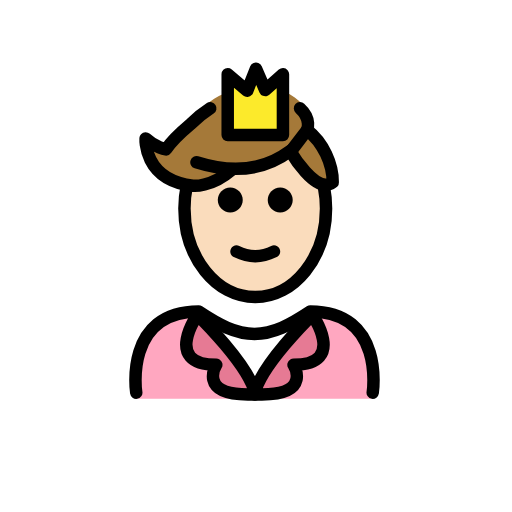
t = 0.00 s
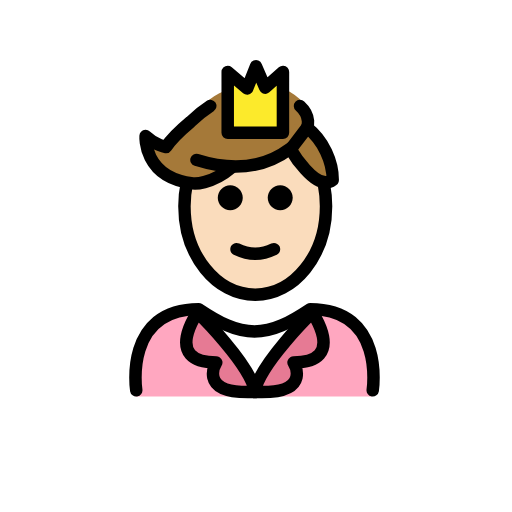
t = 0.48 s
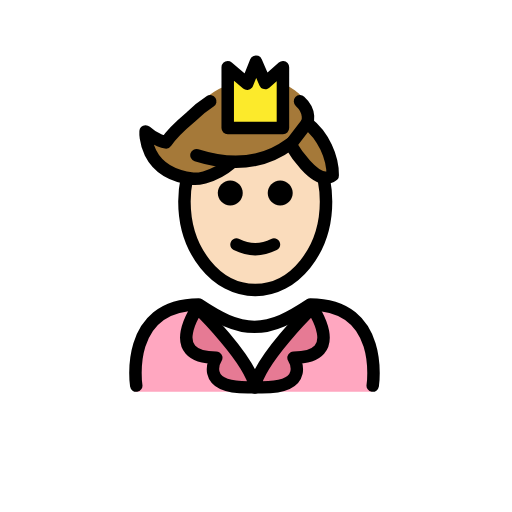
t = 1.43 s
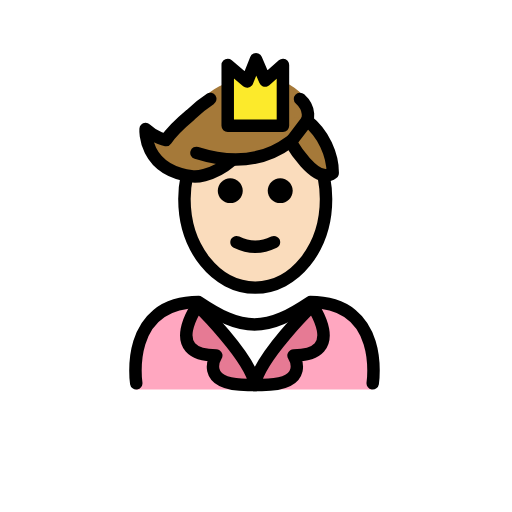
t = 1.90 s
t = 2.38 s: frame unchanged from t = 1.43 s, image omitted
t = 3.33 s: frame unchanged from t = 0.48 s, image omitted

The animated SVG that drew these frames (rendered in a browser with its animation timeline set to each time). Animation: 1 SMIL element (animateTransform=1); one cycle of 3.80 s, repeats indefinitely.

<?xml version='1.0' encoding='utf-8'?>
<svg xmlns="http://www.w3.org/2000/svg" id="emoji" viewBox="-5 -5 82 82" version="1.1" width="200" height="200" role="img">
  <title>OpenMoji: prince: light skin tone</title><g><g id="color">
    <path fill="#FFA7C0" d="M54.5509,58.8718c0,0,2-13.7973-10-13.7973c-3.1918,2.1192-5.9264,3.5837-9,3.5775h0.125 c-3.0736,0.0062-5.8081-1.4583-9-3.5775c-12,0-10,13.7973-10,13.7973" />
    <polygon fill="#FFFFFF" points="35.8323,57.6636 32.9258,52.6293 30.0192,47.5951 35.8323,47.5951 41.6454,47.5951 38.7388,52.6293" />
    <path fill="none" d="M47.6172,27.8152c0-1.1581-0.1111-2.2838-0.3208-3.3613c-0.7817-4.0178-2.9333-7.3654-5.8015-9.2263 c-1.5615-1.0131-3.3354-1.5856-5.2163-1.5856c-6.2621,0-11.3385,6.3456-11.3385,14.1732c0,7.8277,5.0764,14.1733,11.3385,14.1733 C42.5408,41.9885,47.6172,35.6429,47.6172,27.8152z" />
    <path fill="none" d="M39.4239,18.4045c-0.0034-0.463-3.2918,6.1828-13.917,2.8403" />
    <polygon fill="#FCEA2B" points="31.4697,16.6382 31.4713,6.8949 34.5866,9.5465 36.0017,6.0006 37.4702,9.4101 40.3145,6.8949 40.3145,16.6382" />
    <path fill="#E67A94" d="M26.7074,45.5127c0,0,8.353,8.1081,9.1847,12.6615l-0.0009-0.0399l-1.1954,0.0321 c-7.9884,0-5.061-4.7397-5.061-4.7397c-8.7662,0-2.8498-8.2603-2.8498-8.2603" />
    <path fill="#E67A94" d="M44.9413,45.5127c0,0-8.353,8.1081-9.1847,12.6615l0.0009-0.0399l1.1954,0.0321 c7.9884,0,5.0609-4.7397,5.0609-4.7397c8.7663,0,2.8499-8.2603,2.8499-8.2603" />
  </g>
  <g id="hair">
    <path fill="#a57939" d="M30.836,10.0039c-2.1058,0.8958-3.9799,2.6516-5.6162,4.2515c0,0-2.2375,3.282-3.3208,4.9348 c0,0-1.687-0.2842-3.2671-1.7638c0,0-0.4349,6.6434,7.5762,7.5773c0,0,2.8585,0.0224,6.1913-2.8192l1.5839-0.5867 c0.0505,0.0004,0.0996,0.0028,0.1504,0.0028c3.5746,0,6.4724-1.0792,6.4724-2.4105c0-0.0146-0.0052-0.0287-0.0059-0.0433 l0.0827-0.0306c0,0,1.8004-0.3126,3.5826-3.5399c1.0088-1.8269-0.5858-4.5801-3.7686-5.9411l0.0153,7.3184l-9.6546-0.0311 L30.836,10.0039z" />
    <path fill="#a57939" d="M42.0901,15.2276c4.1993,0.1683,5.4644,3.9222,5.2347,9.2263l-0.0027,0.0005 c-2.7022,2.0473-7.303-6.0499-7.303-6.0499L42.0901,15.2276z" />
  </g>
  <g id="skin">
    <path fill="#fadcbc" d="M35.9652,21.5023c8.3683-4.5936,8.1936,3.2838,10.7847,2.6929c0.3595,1.3815,0.5538,2.8562,0.5538,4.3876 c0,7.8277-5.0764,14.1733-11.3385,14.1733s-11.3385-6.3456-11.3385-14.1733c0-1.3929,0.1607-2.7388,0.4603-4.0104 C30.3514,24.7438,30.8174,21.5023,35.9652,21.5023z" />
  </g>
  <g id="skin-shadow" />
  <g id="line">
    <path d="M41.8791,27.0302c0,1.1045-0.8965,2-2,2s-2-0.8955-2-2c0-1.1035,0.8965-2,2-2S41.8791,25.9267,41.8791,27.0302" />
    <path d="M33.8791,27.0302c0,1.1045-0.8965,2-2,2s-2-0.8955-2-2c0-1.1035,0.8965-2,2-2S33.8791,25.9267,33.8791,27.0302" />
    <path d="M35.879,37.0326c-1.1519,0-2.3037-0.2861-3.4473-0.8579c-0.4941-0.2471-0.6943-0.8476-0.4472-1.3418 c0.2466-0.4936,0.8462-0.6943,1.3418-0.4473c1.7177,0.8594,3.3877,0.8594,5.1054,0c0.4947-0.247,1.0948-0.0463,1.3418,0.4473 c0.2471,0.4942,0.0469,1.0947-0.4472,1.3418C38.1827,36.7465,37.0309,37.0326,35.879,37.0326z" />
    <path fill="none" stroke="#000000" stroke-miterlimit="10" stroke-width="2" d="M24.9194,24.7438 c-0.2472,1.1637-0.379,2.3862-0.379,3.6472c0,7.8277,5.0765,14.1732,11.3386,14.1732s11.3386-6.3455,11.3386-14.1732 c0-1.1581-0.1111-2.2838-0.3208-3.3613" />
    <path fill="none" stroke="#000000" stroke-linecap="round" stroke-linejoin="round" stroke-miterlimit="10" stroke-width="2" d="M16.8191,57.883c0,0-2-13,10-13c3.1918,2.1279,5.9264,3.5984,9,3.5921h-0.125c3.0736,0.0063,5.8081-1.4642,9-3.5921 c12,0,10,13,10,13" />
    <polygon fill="none" stroke="#000000" stroke-linecap="round" stroke-linejoin="round" stroke-miterlimit="10" stroke-width="2" points="31.4697,16.6382 31.4713,6.8949 34.5866,9.5465 36.0017,6.0006 37.4702,9.4101 40.3145,6.8949 40.3145,16.6382" />
    <path fill="none" stroke="#000000" stroke-linecap="round" stroke-linejoin="round" stroke-miterlimit="10" stroke-width="2" d="M26.7074,45.5127c0,0,8.353,8.1081,9.1847,12.6615l-0.0009-0.0399l-1.1954,0.0321c-7.9884,0-5.061-4.7397-5.061-4.7397 c-8.7662,0-2.8498-8.2603-2.8498-8.2603" />
    <path fill="none" stroke="#000000" stroke-linecap="round" stroke-linejoin="round" stroke-miterlimit="10" stroke-width="2" d="M44.9413,45.5127c0,0-8.353,8.1081-9.1847,12.6615l0.0009-0.0399l1.1954,0.0321c7.9884,0,5.0609-4.7397,5.0609-4.7397 c8.7663,0,2.8499-8.2603,2.8499-8.2603" />
    <path fill="none" stroke="#000000" stroke-linecap="round" stroke-linejoin="round" stroke-miterlimit="10" stroke-width="2" d="M44.1837,15.8194c2.6323,2.029,4.1215,5.5213,4.1007,8.3759l-0.0026,0.0005c-2.7022,2.0473-6.7361-4.9161-6.7361-4.9161 L44.1837,15.8194z" />
    <path fill="none" stroke="#000000" stroke-linecap="round" stroke-linejoin="round" stroke-miterlimit="10" stroke-width="2" d="M28.6729,12.3492c-1.1387,0.7329-2.1947,1.5972-3.1667,2.5476c0,0-2.8375,2.382-3.9208,4.0348c0,0-1.687-0.2843-3.2671-1.7638 c0,0-0.435,6.6434,7.5762,7.5773c0,0,2.8585,0.3058,6.1913-2.5357" />
    <path fill="none" stroke="#000000" stroke-linecap="round" stroke-linejoin="round" stroke-miterlimit="10" stroke-width="2" d="M41.8009,18.9963c-0.0034-0.463-4.7091,5.3323-15.3343,1.9899" />
    <path fill="none" stroke="#000000" stroke-linecap="round" stroke-linejoin="round" stroke-miterlimit="10" stroke-width="2" d="M44.1837,15.8194c0,0,0.7576-1.7372-1.1344-3.4702" />
  </g>
<animateTransform attributeName="transform" type="translate" values="0 0;0 -1.5;0 0" dur="3.8s" repeatCount="indefinite" /></g></svg>
